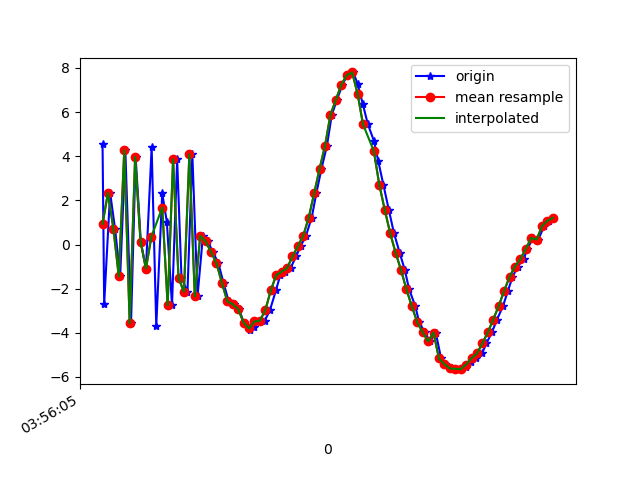

The table this chart was drawn from, first rows:
1618804565360, 1500249190175297, 4.5657144, 0.4627819, -4.31509
1618804565366, 1500249209406067, -2.688, -0.451, 4.965
1618804565388, 1500249228636837, 2.338, 0.05362, -8.589
1618804565406, 1500249247867607, 0.718, 0.2662, 8.814
1618804565425, 1500249267231219, -1.448, -0.5532, -9.365
1618804565444, 1500249286461989, 4.267, 0.4375, 4.977
1618804565465, 1500249305692759, -3.566, -0.8328, -1.326
1618804565482, 1500249324923529, 3.963, 0.2753, -4.778
1618804565501, 1500249344154299, 0.1287, -0.2, 8.584
1618804565520, 1500249363385069, -1.09, -0.6526, -9.105
1618804565541, 1500249382615839, 4.405, 0.7417, 4.74
1618804565558, 1500249401846609, -3.69, -0.7797, 1.298
1618804565580, 1500249421077379, 2.322, 0.1082, -7.218
1618804565597, 1500249440308149, 1.025, 0.3916, 8.948
1618804565616, 1500249459538919, -2.747, -0.708, -6.829
1618804565635, 1500249478769689, 3.857, 0.8048, -0.987
1618804565651, 1500249498000459, -1.51, 0.2135, 7.882
1618804565673, 1500249517231229, -2.144, -0.03765, -8.797
1618804565691, 1500249536461999, 4.084, 1.154, 2.093
1618804565710, 1500249555692769, -2.35, 0.3668, 5.875
1618804565730, 1500249574923539, 0.3979, 0.8558, -1.83
1618804565748, 1500249594154309, 0.1458, 1.152, 1.141
1618804565767, 1500249613385079, -0.3496, 1.094, 1.038
1618804565787, 1500249632615849, -0.8477, 0.9766, 0.9814
1618804565806, 1500249651846619, -1.75, 1.2, 1.095
1618804565825, 1500249671077389, -2.576, 1.878, 0.6462
1618804565845, 1500249690308159, -2.708, 2.749, 0.6064
1618804565863, 1500249709538929, -2.933, 3.484, -0.1593
1618804565881, 1500249728769699, -3.542, 3.564, -0.9063
1618804565903, 1500249748000469, -3.875, 3.227, -1.026
1618804565919, 1500249767231239, -3.733, 2.751, -0.8119
1618804565939, 1500249786462009, -3.484, 2.157, -0.4988
1618804565958, 1500249805692779, -3.45, 0.95, 0.2768
1618804565977, 1500249824923549, -2.976, -0.207, 0.2165
1618804565999, 1500249844154319, -2.081, -0.8853, -0.4002
1618804566015, 1500249863385089, -1.394, -1.365, -0.6322
1618804566034, 1500249882615859, -1.23, -2.34, -0.3355
1618804566053, 1500249901846629, -1.073, -3.537, -0.3841
1618804566073, 1500249921077399, -0.543, -4.931, -0.9648
1618804566090, 1500249940308169, -0.07961, -5.951, -1.408
1618804566110, 1500249959538939, 0.4073, -6.936, -1.241
1618804566131, 1500249978769709, 1.223, -7.693, -0.6394
1618804566148, 1500249998000479, 2.318, -7.913, -0.8599
1618804566167, 1500250017231249, 3.437, -7.687, -1.434
1618804566187, 1500250036462019, 4.471, -7.193, -1.452
1618804566205, 1500250055692789, 5.879, -6.011, -0.1213
1618804566224, 1500250074923559, 6.555, -5.638, -0.6826
1618804566244, 1500250094154329, 7.241, -5.269, -0.6691
1618804566262, 1500250113385099, 7.67, -4.862, -0.5097
1618804566284, 1500250132615869, 7.798, -4.582, -0.3732
1618804566300, 1500250151846639, 7.291, -4.228, -0.5347
1618804566319, 1500250171077409, 6.373, -4.069, -0.5995
1618804566338, 1500250190308179, 5.449, -3.876, -0.9011
1618804566361, 1500250209538949, 4.673, -3.99, -0.9212
1618804566376, 1500250228769719, 3.79, -4.263, -1.142
1618804566395, 1500250248000489, 2.715, -4.472, -1.405
1618804566415, 1500250267231259, 1.583, -4.712, -1.432
1618804566434, 1500250286462029, 0.5212, -5.047, -1.217
1618804566455, 1500250305692799, -0.3657, -5.537, -1.087
1618804566474, 1500250324923569, -1.149, -5.607, -1.299
1618804566490, 1500250344154339, -2.025, -5.147, -1.77
... 28 more rows
